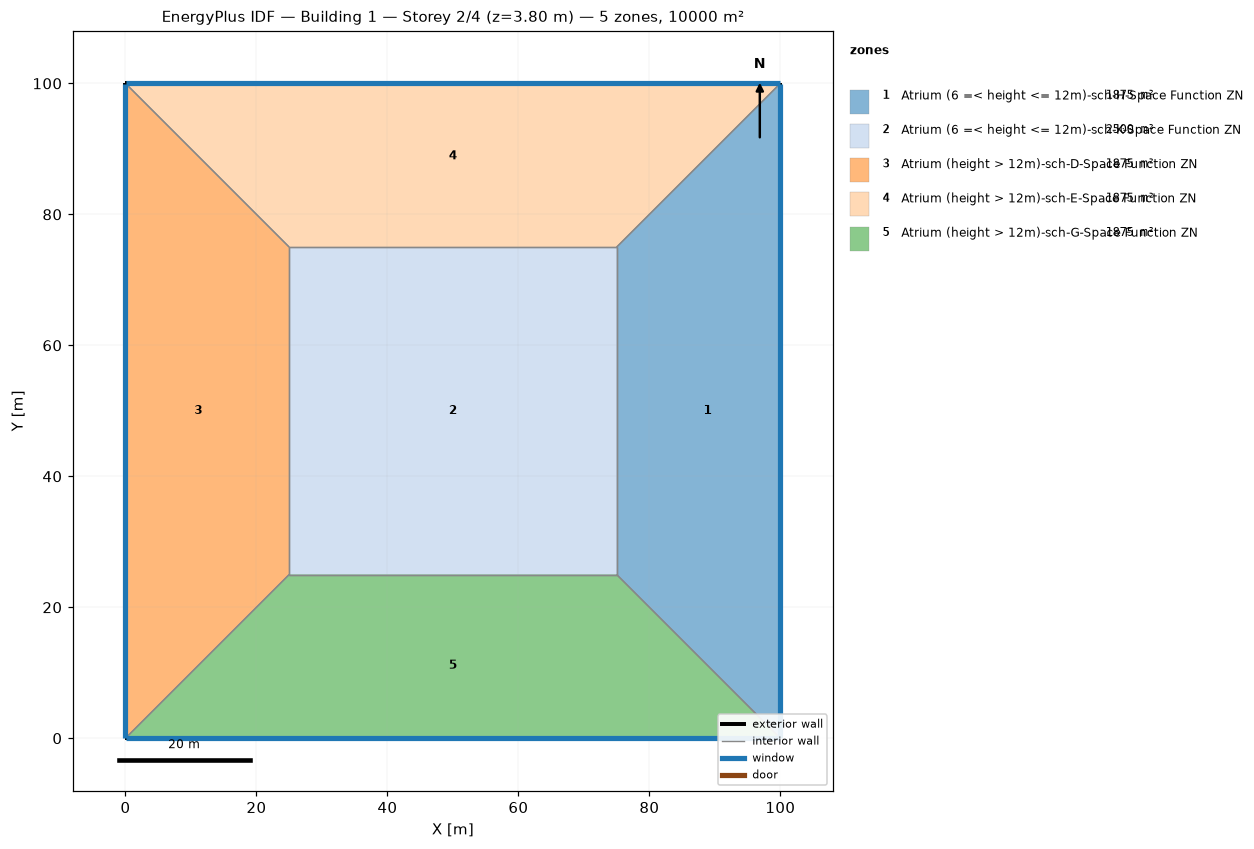
=== STOREY PLAN SPEC (per zone: floor XY polygon, exterior-wall plan segments, windows/doors) ===
zone 1: Atrium (6 =< height <= 12m)-sch-H-Space Function ZN  (1875.0 m²)
  floor: (100.00, 100.00) (100.00, 0.00) (75.00, 25.00) (75.00, 75.00)
  exterior wall: (100.00, 0.00) – (100.00, 100.00)  [100.0 m]
    window: (100.00, 0.03) – (100.00, 99.97)  [95.0 m²]
  interior walls: 3
zone 2: Atrium (6 =< height <= 12m)-sch-K-Space Function ZN  (2500.0 m²)
  floor: (25.00, 25.00) (25.00, 75.00) (75.00, 75.00) (75.00, 25.00)
  interior walls: 4
zone 3: Atrium (height > 12m)-sch-D-Space Function ZN  (1875.0 m²)
  floor: (0.00, 0.00) (0.00, 100.00) (25.00, 75.00) (25.00, 25.00)
  exterior wall: (0.00, 100.00) – (0.00, 0.00)  [100.0 m]
    window: (0.00, 99.97) – (0.00, 0.03)  [95.0 m²]
  interior walls: 3
zone 4: Atrium (height > 12m)-sch-E-Space Function ZN  (1875.0 m²)
  floor: (0.00, 100.00) (100.00, 100.00) (75.00, 75.00) (25.00, 75.00)
  exterior wall: (100.00, 100.00) – (0.00, 100.00)  [100.0 m]
    window: (99.97, 100.00) – (0.03, 100.00)  [95.0 m²]
  interior walls: 3
zone 5: Atrium (height > 12m)-sch-G-Space Function ZN  (1875.0 m²)
  floor: (100.00, 0.00) (0.00, 0.00) (25.00, 25.00) (75.00, 25.00)
  exterior wall: (0.00, 0.00) – (100.00, 0.00)  [100.0 m]
    window: (0.03, 0.00) – (99.97, 0.00)  [95.0 m²]
  interior walls: 3

=== DERIVED (storey summary) ===
Building: Building 1
Storey: 2 of 4  (floor level z = 3.80 m)
Storey gross floor area: 10000.0 m²
Zones on this storey: 5
  - Atrium (6 =< height <= 12m)-sch-H-Space Function ZN: floor 1875.0 m²; exterior wall 100.0 m (380.0 m²); 1 window(s) 95.0 m²; WWR 25.0%
  - Atrium (6 =< height <= 12m)-sch-K-Space Function ZN: floor 2500.0 m²
  - Atrium (height > 12m)-sch-D-Space Function ZN: floor 1875.0 m²; exterior wall 100.0 m (380.0 m²); 1 window(s) 95.0 m²; WWR 25.0%
  - Atrium (height > 12m)-sch-E-Space Function ZN: floor 1875.0 m²; exterior wall 100.0 m (380.0 m²); 1 window(s) 95.0 m²; WWR 25.0%
  - Atrium (height > 12m)-sch-G-Space Function ZN: floor 1875.0 m²; exterior wall 100.0 m (380.0 m²); 1 window(s) 95.0 m²; WWR 25.0%
Zone adjacency (shared interzone walls):
  - Atrium (6 =< height <= 12m)-sch-H-Space Function ZN ↔ Atrium (6 =< height <= 12m)-sch-K-Space Function ZN
  - Atrium (6 =< height <= 12m)-sch-H-Space Function ZN ↔ Atrium (height > 12m)-sch-E-Space Function ZN
  - Atrium (6 =< height <= 12m)-sch-H-Space Function ZN ↔ Atrium (height > 12m)-sch-G-Space Function ZN
  - Atrium (6 =< height <= 12m)-sch-K-Space Function ZN ↔ Atrium (height > 12m)-sch-D-Space Function ZN
  - Atrium (6 =< height <= 12m)-sch-K-Space Function ZN ↔ Atrium (height > 12m)-sch-E-Space Function ZN
  - Atrium (6 =< height <= 12m)-sch-K-Space Function ZN ↔ Atrium (height > 12m)-sch-G-Space Function ZN
  - Atrium (height > 12m)-sch-D-Space Function ZN ↔ Atrium (height > 12m)-sch-E-Space Function ZN
  - Atrium (height > 12m)-sch-D-Space Function ZN ↔ Atrium (height > 12m)-sch-G-Space Function ZN